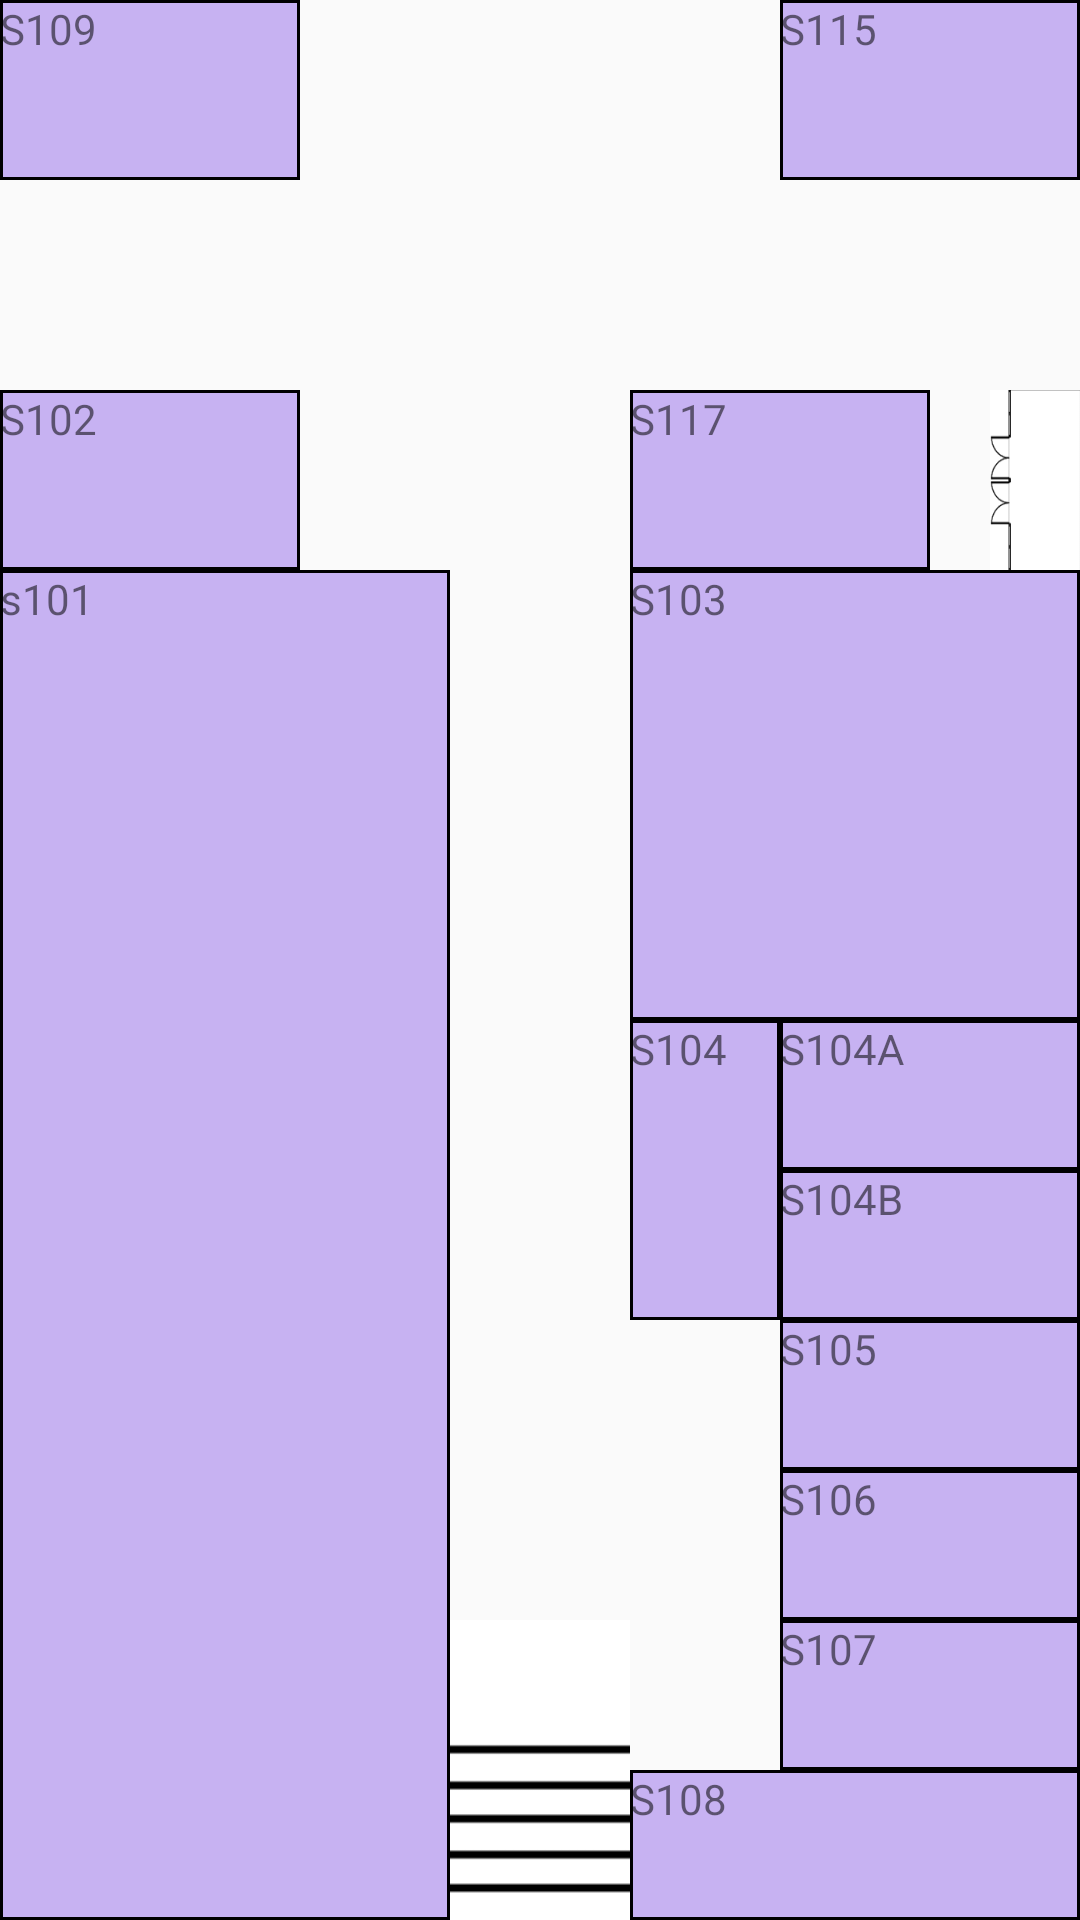

Reconstruct the res/layout file that produces this screen, plus the resources it refers to.
<!-- AndroidManifest.xml: application theme AppTheme -->
<!-- res/layout/salad6s1.xml -->
<RelativeLayout xmlns:android="http://schemas.android.com/apk/res/android"
    xmlns:tools="http://schemas.android.com/tools" android:layout_width="match_parent"
    android:layout_height="match_parent" tools:context="com.example.alvar.tfg.Salad60">


    <TextView
        android:layout_width="150dp"
        android:layout_height="450dp"
        android:id="@+id/sS101"
        android:background="@drawable/my_border"
        android:layout_column="1"
        android:text="s101"
        android:layout_alignParentStart="true"
        android:layout_alignParentBottom="true"></TextView>

    <TextView
        android:layout_width="100dp"
        android:layout_height="50dp"
        android:id="@+id/sS102"
        android:background="@drawable/my_border"
        android:layout_column="1"
        android:text="S102"
        android:layout_below="@+id/sS109"
        android:layout_alignParentStart="true"
        android:layout_above="@+id/sS101" />

    <TextView
        android:layout_width="100dp"
        android:layout_height="60dp"
        android:id="@+id/sS109"
        android:background="@drawable/my_border"
        android:layout_column="1"
        android:text="S109"
        android:layout_alignParentTop="true"
        android:layout_alignParentStart="true" />

    <TextView
        android:layout_width="150dp"
        android:layout_height="50dp"
        android:id="@+id/sS109"
        android:background="@drawable/my_border"
        android:layout_column="1"
        android:text="S108"
        android:layout_alignParentBottom="true"
        android:layout_alignParentEnd="true" />

    <TextView
        android:layout_width="60dp"
        android:layout_height="100dp"
        android:id="@+id/stairs1"
        android:background="@drawable/stairs_u"
        android:layout_column="1"
        android:layout_alignBottom="@+id/sS109"
        android:layout_toStartOf="@+id/sS109" />

    <TextView
        android:layout_width="100dp"
        android:layout_height="50dp"
        android:id="@+id/s"
        android:background="@drawable/my_border"
        android:layout_column="1"
        android:text="S107"
        android:layout_above="@+id/sS109"
        android:layout_alignParentEnd="true" />

    <TextView
        android:layout_width="100dp"
        android:layout_height="50dp"
        android:id="@+id/S106"
        android:background="@drawable/my_border"
        android:layout_column="1"
        android:text="S106"
        android:layout_above="@+id/s"
        android:layout_alignParentEnd="true" />

    <TextView
        android:layout_width="100dp"
        android:layout_height="50dp"
        android:id="@+id/sS105"
        android:background="@drawable/my_border"
        android:layout_column="1"
        android:text="S105"
        android:layout_above="@+id/S106"
        android:layout_alignStart="@+id/S106" />

    <TextView
        android:layout_width="100dp"
        android:layout_height="50dp"
        android:id="@+id/sS104B"
        android:background="@drawable/my_border"
        android:layout_column="1"
        android:text="S104B"
        android:layout_above="@+id/sS105"
        android:layout_alignStart="@+id/sS105" />

    <TextView
        android:layout_width="100dp"
        android:layout_height="50dp"
        android:id="@+id/sS104A"
        android:background="@drawable/my_border"
        android:layout_column="1"
        android:text="S104A"
        android:layout_above="@+id/sS104B"
        android:layout_alignStart="@+id/sS104B" />

    <TextView
        android:layout_width="100dp"
        android:layout_height="60dp"
        android:id="@+id/sS103"
        android:background="@drawable/my_border"
        android:layout_column="1"
        android:text="S103"
        android:layout_above="@+id/sS104A"
        android:layout_alignStart="@+id/sS109"
        android:layout_alignParentEnd="true"
        android:layout_alignTop="@+id/sS101" />

    <TextView
        android:layout_width="30dp"
        android:layout_height="60dp"
        android:id="@+id/gates"
        android:background="@drawable/gates_l"
        android:layout_column="1"
        android:layout_above="@+id/sS103"
        android:layout_alignEnd="@+id/sS104A" />

    <TextView
        android:layout_width="100dp"
        android:layout_height="60dp"
        android:id="@+id/sS117"
        android:background="@drawable/my_border"
        android:layout_column="1"
        android:text="S117"
        android:layout_alignStart="@+id/sS103"
        android:layout_alignBottom="@+id/gates" />

    <TextView
        android:layout_width="50dp"
        android:layout_height="50dp"
        android:id="@+id/sS104"
        android:background="@drawable/my_border"
        android:layout_column="1"
        android:text="S104"
        android:layout_alignTop="@+id/sS104A"
        android:layout_toStartOf="@+id/sS104B"
        android:layout_alignBottom="@+id/sS104B" />

    <TextView
        android:layout_width="100dp"
        android:layout_height="60dp"
        android:id="@+id/sS102"
        android:background="@drawable/my_border"
        android:layout_column="1"
        android:text="S102"
        android:layout_above="@+id/sS101"
        android:layout_alignParentStart="true" />

    <TextView
        android:layout_width="100dp"
        android:layout_height="60dp"
        android:id="@+id/sS115"
        android:background="@drawable/my_border"
        android:layout_column="1"
        android:text="S115"
        android:layout_alignParentTop="true"
        android:layout_alignParentEnd="true" />


</RelativeLayout>
<!-- resources referenced by this layout -->
<resources>
  <!-- drawable gates_l: png bitmap (drawable-xxhdpi, 2637 bytes) -->
  <!-- drawable my_border (drawable) -->
  <?xml version="1.0" encoding="utf-8"?>
  <shape xmlns:android="http://schemas.android.com/apk/res/android"
      android:shape="rectangle" >
  
      
      <solid
          android:color="#4f5611df">
      </solid>
  
      
      <stroke
          android:width="1dp"
          android:color="#000000">
      </stroke>
  
  
  </shape>
  
  
      
  
  
  
      
          
              
              
          
  
      
  
  
  
  
  
  <!-- drawable stairs_u: png bitmap (drawable-xxhdpi, 268 bytes) -->
  <style name="AppTheme" parent="Theme.AppCompat.Light.NoActionBar">
          <item name="colorPrimary">@color/color_primary</item>
          <item name="colorPrimaryDark">@color/color_primary_dark</item>
          <item name="colorAccent">@color/color_accent</item>
  
      </style>
  <color name="color_primary">#3296f3</color>
  <color name="color_primary_dark">#303F9F</color>
  <color name="color_accent">#FFFFFF</color>
</resources>
